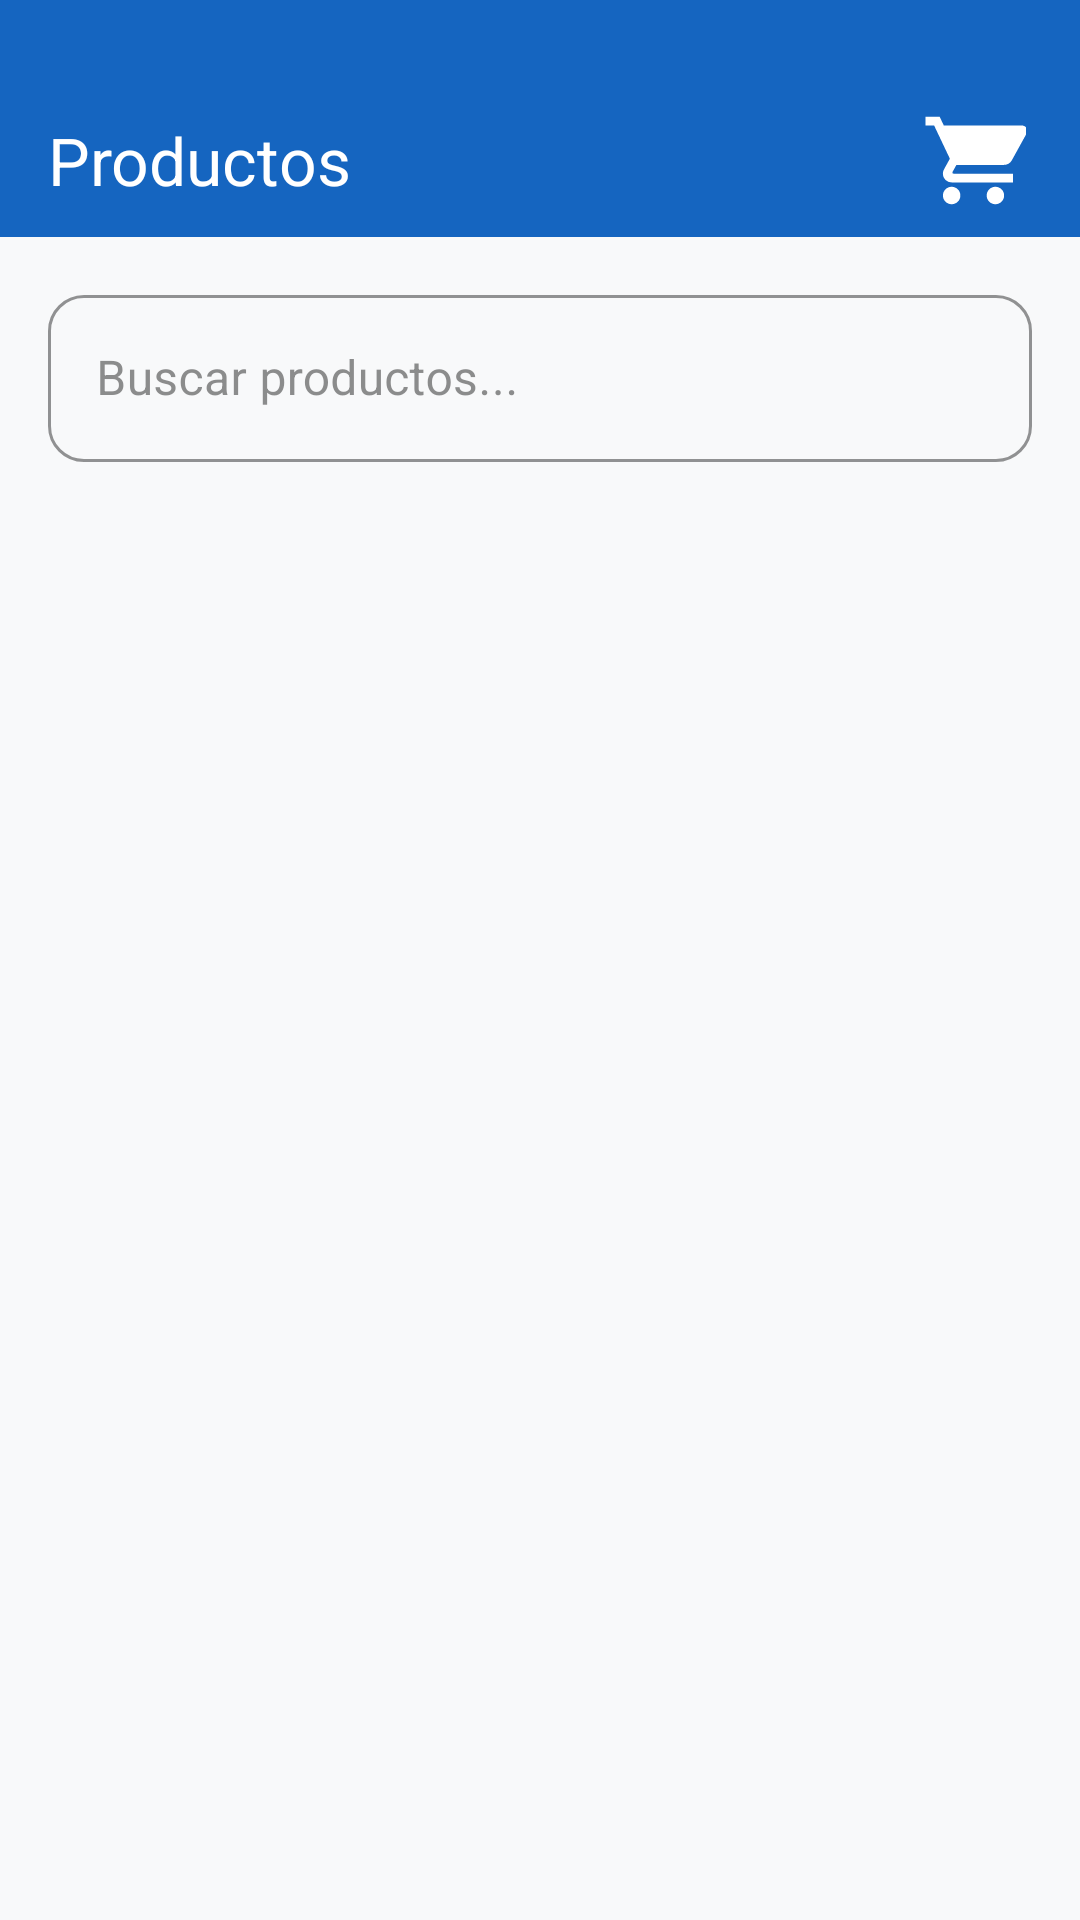

Android layout source for this screen:
<!-- AndroidManifest.xml: application theme Theme.ShopNova -->
<!-- res/layout/activity_product_list.xml -->
<?xml version="1.0" encoding="utf-8"?>
<LinearLayout
    xmlns:android="http://schemas.android.com/apk/res/android"
    xmlns:app="http://schemas.android.com/apk/res-auto"
    android:id="@+id/main"
    android:layout_width="match_parent"
    android:layout_height="match_parent"
    android:orientation="vertical"
    android:background="@color/background">

    
    
    
    <androidx.appcompat.widget.Toolbar
        android:id="@+id/toolbar"
        android:layout_width="match_parent"
        android:layout_height="wrap_content"
        android:background="@color/primary_blue"
        android:paddingTop="28dp"
        app:title="@string/products"
        app:titleTextColor="@color/white"
        app:navigationIcon="@drawable/ic_arrow_back">

        
        <FrameLayout
            android:id="@+id/btnCarrito"
            android:layout_width="wrap_content"
            android:layout_height="wrap_content"
            android:layout_gravity="end"
            android:padding="8dp"
            android:layout_marginEnd="10dp"
            android:clickable="true"
            android:focusable="true">

            
            <ImageView
                android:layout_width="35dp"
                android:layout_height="35dp"
                android:src="@drawable/ic_carrito"
                app:tint="@color/white" />

            
            <TextView
                android:id="@+id/tvBadgeCarrito"
                android:layout_width="18dp"
                android:layout_height="18dp"
                android:gravity="center"
                android:layout_gravity="top|end"
                android:background="@drawable/badge_background"
                android:text="0"
                android:textColor="@color/white"
                android:textSize="8sp"
                android:textStyle="bold"
                android:visibility="gone" />

        </FrameLayout>

    </androidx.appcompat.widget.Toolbar>

    <com.google.android.material.textfield.TextInputLayout
        android:id="@+id/tilSearch"
        style="@style/ShopNova.TextInputLayout"
        android:layout_width="match_parent"
        android:layout_height="wrap_content"
        android:layout_marginHorizontal="16dp"
        android:layout_marginTop="14dp"
        android:layout_marginBottom="8dp"
        android:hint="@string/search_products">
        <com.google.android.material.textfield.TextInputEditText
            android:id="@+id/etSearch"
            android:layout_width="match_parent"
            android:textColor="@color/black"
            android:layout_height="wrap_content"
            android:inputType="text" />
    </com.google.android.material.textfield.TextInputLayout>

    
    
    
    <FrameLayout
        android:layout_width="match_parent"
        android:layout_height="0dp"
        android:layout_weight="1">

        <androidx.core.widget.NestedScrollView
            android:layout_width="match_parent"
            android:layout_height="match_parent">

            <LinearLayout
                android:layout_width="match_parent"
                android:layout_height="wrap_content"
                android:orientation="vertical"
                android:padding="8dp"
                android:paddingBottom="80dp">

                
                <ProgressBar
                    android:id="@+id/progressBar"
                    android:layout_width="wrap_content"
                    android:layout_height="wrap_content"
                    android:layout_gravity="center"
                    android:layout_marginTop="32dp"
                    android:visibility="gone"
                    android:indeterminateTint="@color/primary_blue_dark"/>

                
                <LinearLayout
                    android:id="@+id/layoutEmpty"
                    android:layout_width="match_parent"
                    android:layout_height="wrap_content"
                    android:orientation="vertical"
                    android:gravity="center"
                    android:layout_marginTop="64dp"
                    android:visibility="gone">
                    <ImageView
                        android:layout_width="125dp"
                        android:layout_height="125dp"
                        android:src="@drawable/ic_bolsas"/>
                    <TextView
                        android:layout_width="wrap_content"
                        android:layout_height="wrap_content"
                        android:text="@string/no_products"
                        android:textColor="@color/gray_600"
                        android:textSize="14sp"
                        android:layout_marginTop="8dp" />
                </LinearLayout>

                
                <androidx.recyclerview.widget.RecyclerView
                    android:id="@+id/recyclerView"
                    android:layout_width="match_parent"
                    android:layout_height="wrap_content"
                    android:nestedScrollingEnabled="false" />

            </LinearLayout>
        </androidx.core.widget.NestedScrollView>

    </FrameLayout>

</LinearLayout>
<!-- resources referenced by this layout -->
<resources>
  <color name="background">#F8F9FA</color>
  <color name="black">#000000</color>
  <color name="gray_600">#757575</color>
  <color name="primary_blue">#1565C0</color>
  <color name="primary_blue_dark">#0D47A1</color>
  <color name="white">#FFFFFF</color>
  <!-- drawable ic_bolsas: png bitmap (drawable, 27111 bytes) -->
  <!-- drawable ic_carrito (drawable) -->
  <?xml version="1.0" encoding="utf-8"?>
  <vector xmlns:android="http://schemas.android.com/apk/res/android"
      android:width="24dp"
      android:height="24dp"
      android:viewportWidth="24"
      android:viewportHeight="24">
      <path
          android:fillColor="#FFFFFF"
          android:pathData="M7,18c-1.1,0 -1.99,0.9 -1.99,2S5.9,22 7,22s2,-0.9 2,-2 -0.9,-2 -2,-2zM1,2v2h2l3.6,7.59 -1.35,2.45c-0.16,0.28 -0.25,0.61 -0.25,0.96C5,16.1 5.9,17 7,17h14v-2H7.42c-0.14,0 -0.25,-0.11 -0.25,-0.25l0.03,-0.12 0.9,-1.63H19c0.75,0 1.41,-0.41 1.75,-1.03l3.58,-6.49C24.42,4.86 24,4 23,4H5.21L4.27,2H1zM17,18c-1.1,0 -1.99,0.9 -1.99,2s0.89,2 1.99,2 2,-0.9 2,-2 -0.9,-2 -2,-2z"/>
  </vector>
  <string name="no_products">No hay productos disponibles</string>
  <string name="products">Productos</string>
  <string name="search_products">Buscar productos...</string>
  <style name="ShopNova.TextInputLayout" parent="Widget.MaterialComponents.TextInputLayout.OutlinedBox">
          <item name="boxStrokeColor">@color/primary_blue</item>
          <item name="hintTextColor">@color/primary_blue</item>
          <item name="boxCornerRadiusTopStart">12dp</item>
          <item name="boxCornerRadiusTopEnd">12dp</item>
          <item name="boxCornerRadiusBottomStart">12dp</item>
          <item name="boxCornerRadiusBottomEnd">12dp</item>
      </style>
  <style name="Theme.ShopNova" parent="Base.Theme.ShopNova" />
  <style name="Base.Theme.ShopNova" parent="Theme.Material3.DayNight.NoActionBar">
          <item name="colorPrimary">@color/primary_blue</item>
          <item name="colorPrimaryVariant">@color/primary_blue_dark</item>
          <item name="colorOnPrimary">@color/white</item>
          <item name="colorSecondary">@color/accent_green</item>
          <item name="colorOnSecondary">@color/white</item>
          <item name="colorSurface">@color/white</item>
          <item name="colorOnSurface">@color/gray_800</item>
          <item name="android:windowBackground">@color/background</item>
          <item name="android:statusBarColor">@color/primary_blue_dark</item>
      </style>
  <color name="accent_green">#2E7D32</color>
  <color name="gray_800">#424242</color>
</resources>
